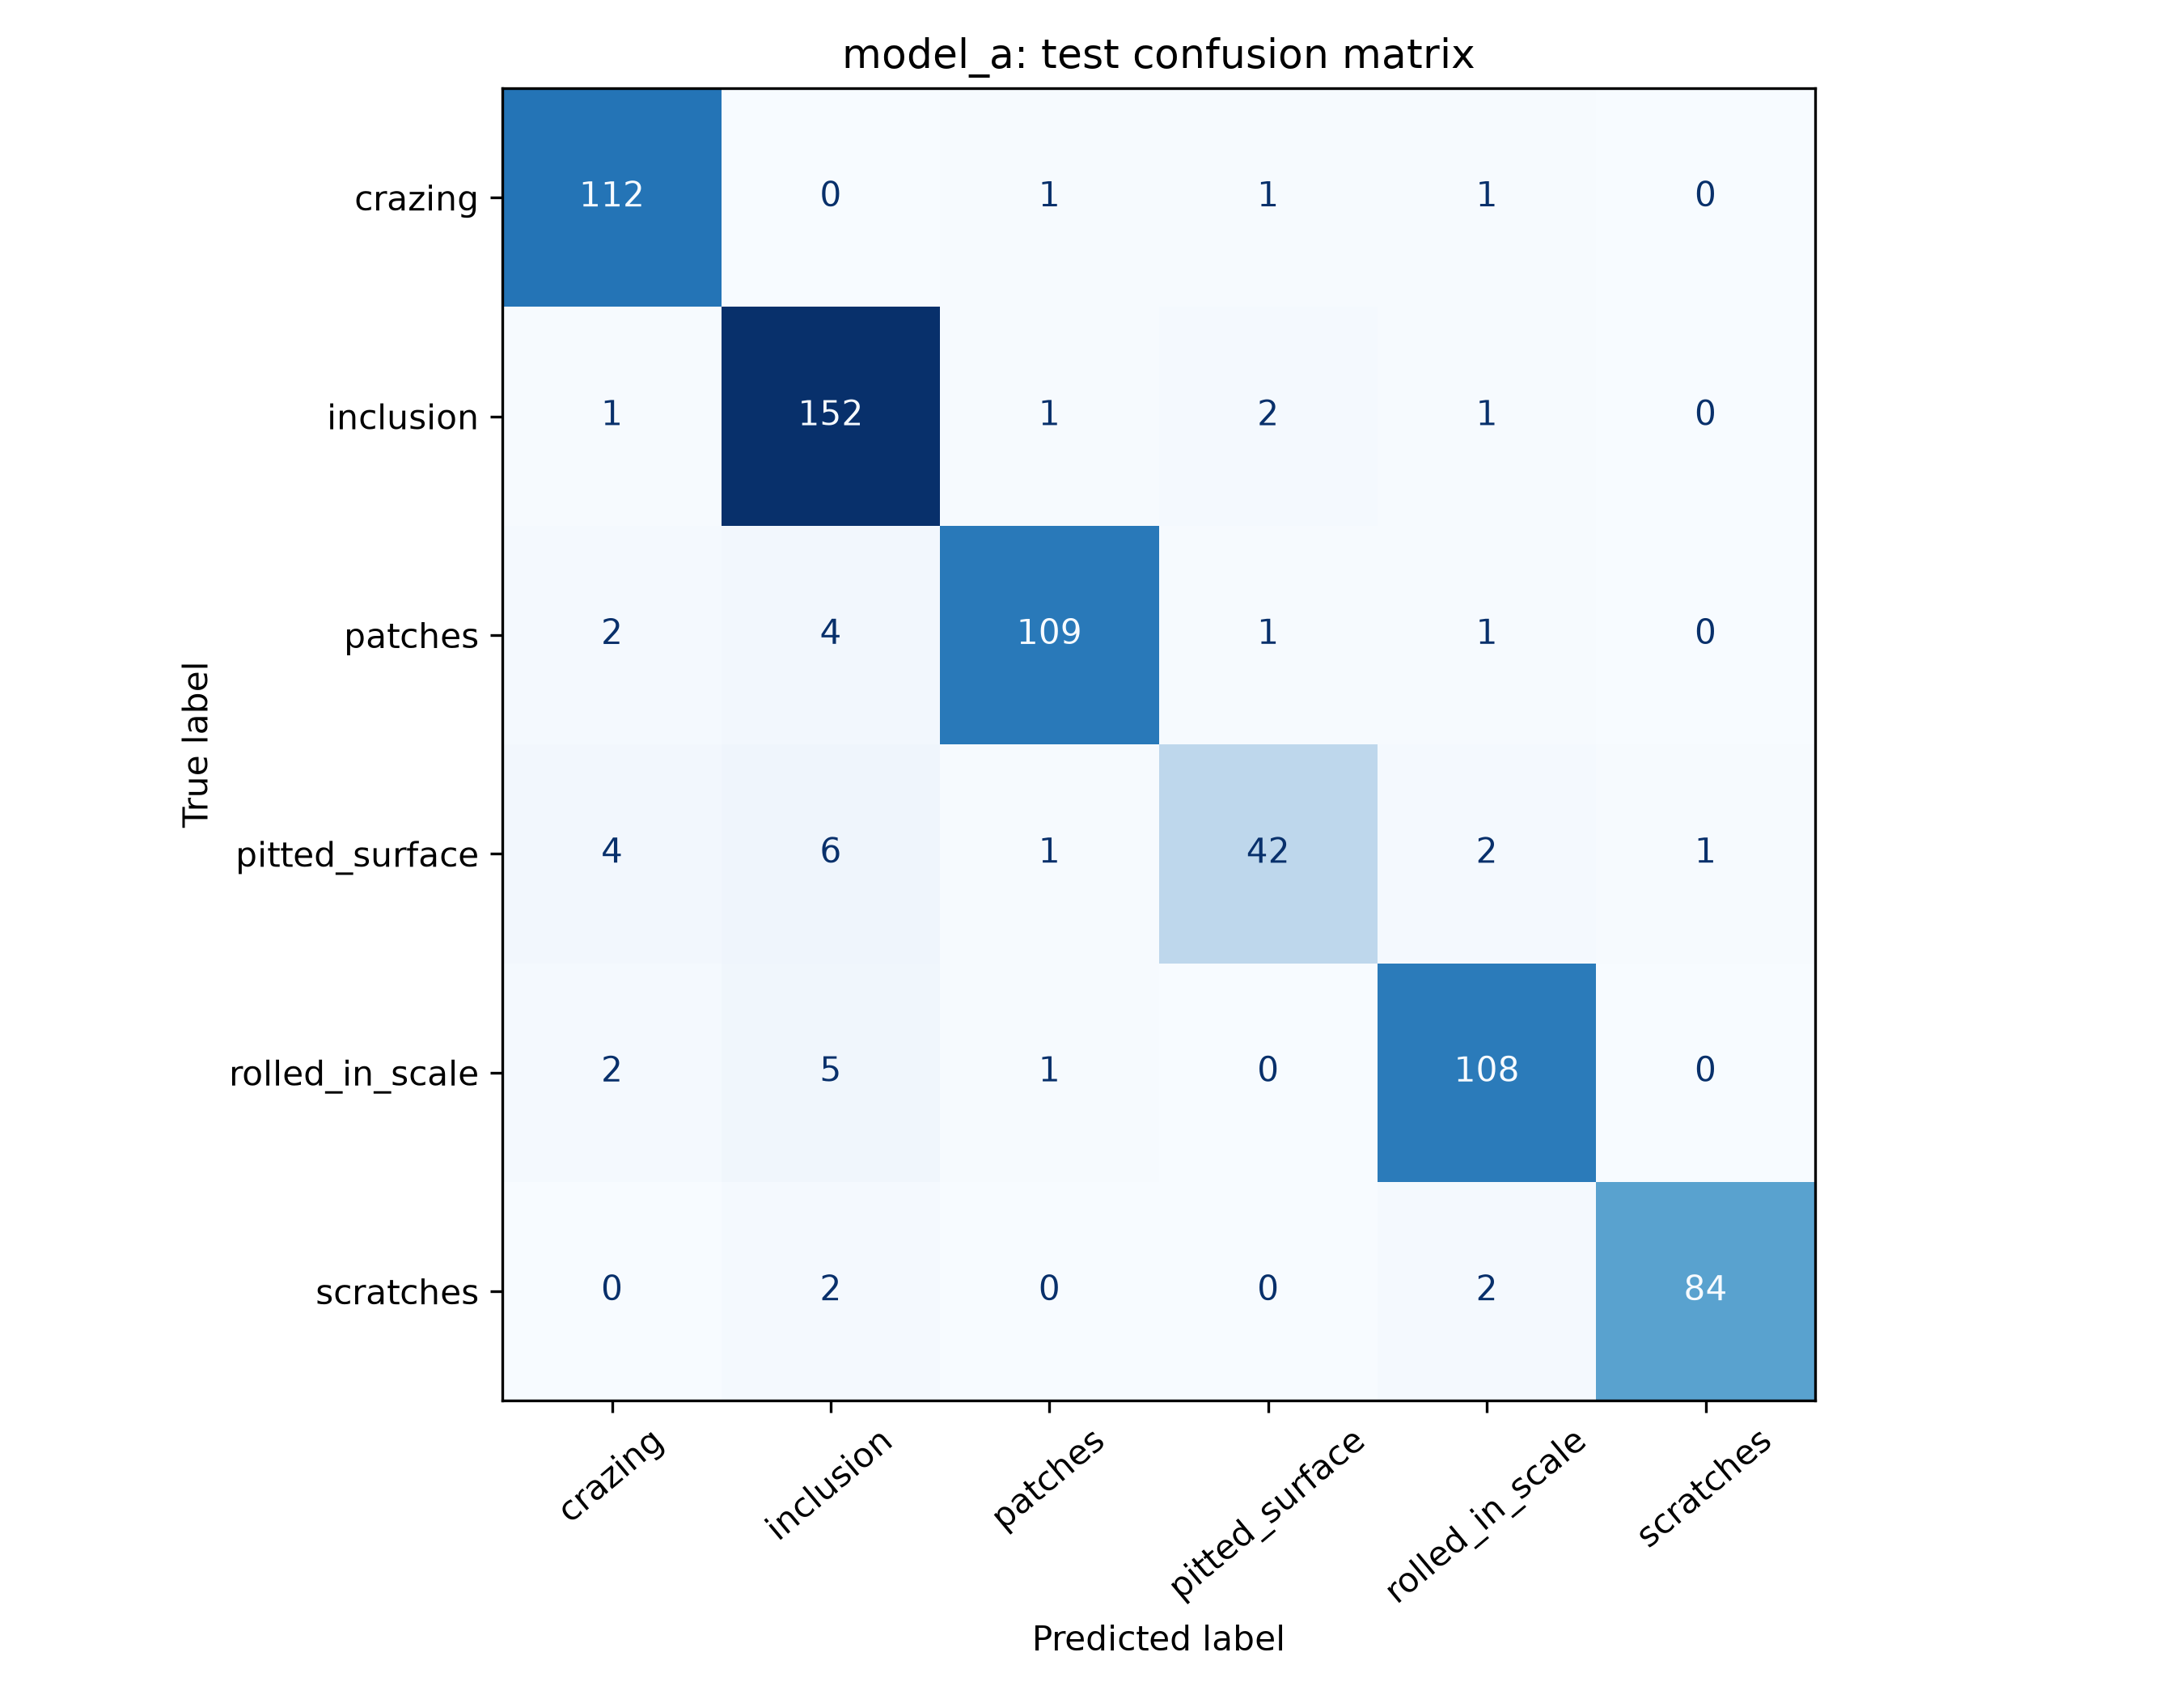

The file beside this chart, header and first rows:
112, 0, 1, 1, 1, 0
1, 152, 1, 2, 1, 0
2, 4, 109, 1, 1, 0
4, 6, 1, 42, 2, 1
2, 5, 1, 0, 108, 0
0, 2, 0, 0, 2, 84
